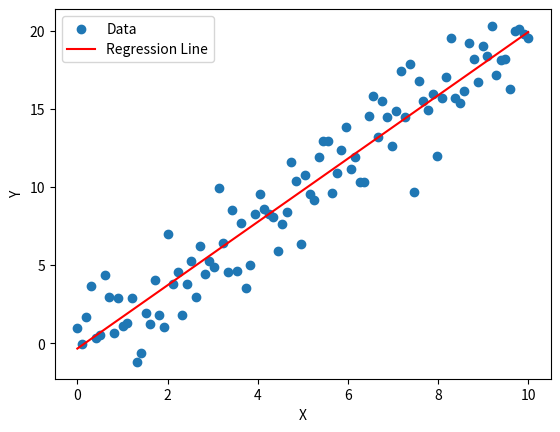

Reproduce this figure in Python.
# Create a simple linear regression model

# Import necessary libraries
import numpy as np
import matplotlib.pyplot as plt
from scipy import stats


def linear_regression(x, y):
    # Use scipy.stats.linregress to fit a linear regression model
    slope, intercept, r_value, p_value, std_err = stats.linregress(x, y)

    # Print the results
    print(f"Slope: {slope}")
    print(f"Intercept: {intercept}")
    print(f"R-value: {r_value}")
    print(f"P-value: {p_value}")
    print(f"Standard Error: {std_err}")
    return slope, intercept


def plot_regression(x, y, slope, intercept):
    # Create a scatter plot of the data
    plt.scatter(x, y, label='Data')

    # Plot the regression line
    plt.plot(x, slope * x + intercept, 'r', label='Regression Line')

    # Add labels and legend
    plt.xlabel('X')
    plt.ylabel('Y')
    plt.legend()
    plt.show()


if __name__ == "__main__":
    # Generate some sample data
    np.random.seed(42)
    x = np.linspace(0, 10, 100)
    y = 2 * x + np.random.randn(100) * 2

    # Fit the linear regression model
    slope, intercept = linear_regression(x, y)

    # Plot the regression line
    plot_regression(x, y, slope, intercept)
